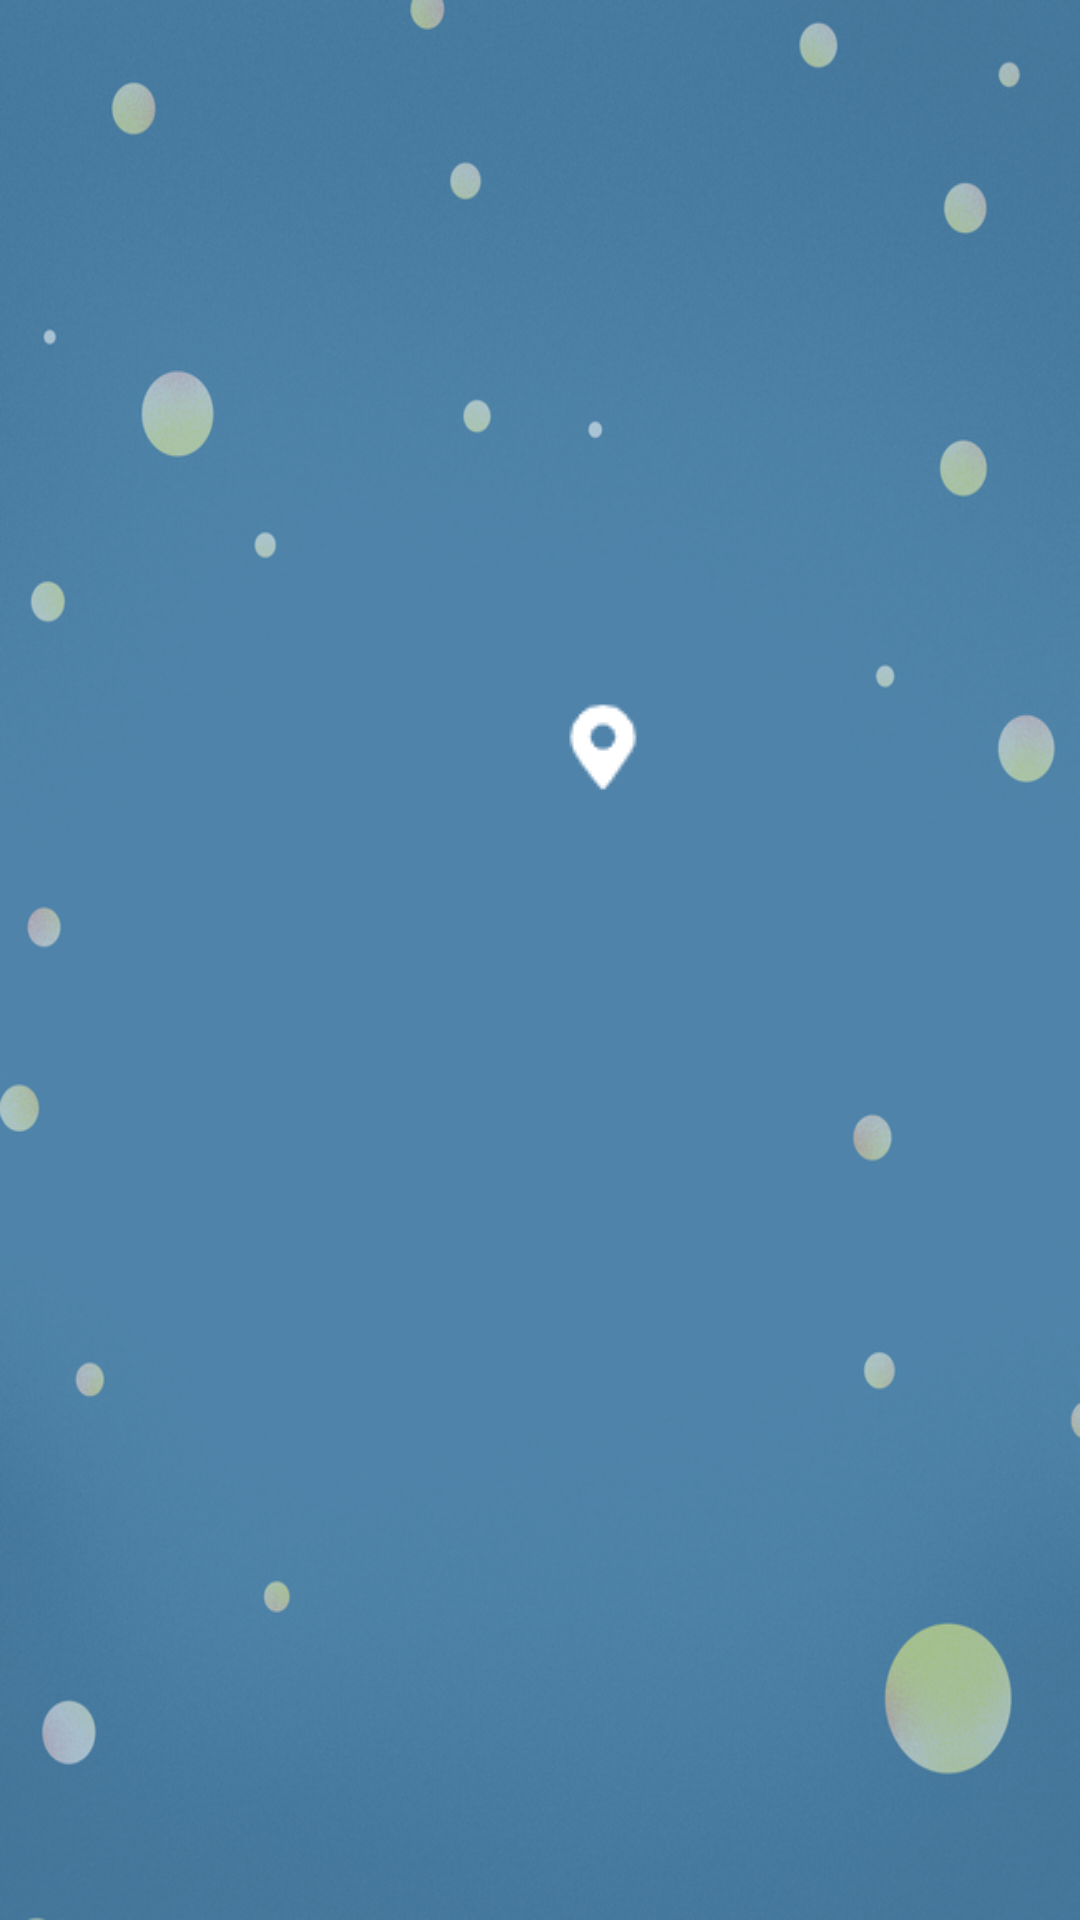

Produce the Android XML layout that renders to this screen, including the resource entries it uses.
<!-- AndroidManifest.xml: application theme Theme.WeatherActivity -->
<!-- res/layout/fragment_item.xml -->
<?xml version="1.0" encoding="utf-8"?>
<androidx.coordinatorlayout.widget.CoordinatorLayout
    android:id="@+id/fragment_coordinatorLayout"
    android:background="@drawable/ic_2"
    xmlns:android="http://schemas.android.com/apk/res/android"
    android:layout_width="match_parent"
    android:layout_height="match_parent"
    xmlns:app="http://schemas.android.com/apk/res-auto"
    android:orientation="vertical">
    <com.google.android.material.appbar.AppBarLayout
        android:layout_width="match_parent"
        android:layout_height="wrap_content">
        <com.google.android.material.appbar.CollapsingToolbarLayout
            android:layout_width="match_parent"
            android:layout_height="wrap_content"
            android:fitsSystemWindows="true"
            app:layout_scrollFlags="scroll|exitUntilCollapsed">
            <include layout="@layout/now_info"/>
        </com.google.android.material.appbar.CollapsingToolbarLayout>
        <include layout="@layout/title"/>
    </com.google.android.material.appbar.AppBarLayout>
    <androidx.recyclerview.widget.RecyclerView
        android:id="@+id/weather_recycle"
        android:layout_width="match_parent"
        android:layout_height="match_parent"
        app:layout_behavior="com.google.android.material.appbar.AppBarLayout$ScrollingViewBehavior"/>
</androidx.coordinatorlayout.widget.CoordinatorLayout>
<!-- res/layout/now_info.xml (included above) -->
<?xml version="1.0" encoding="utf-8"?>
<RelativeLayout xmlns:android="http://schemas.android.com/apk/res/android"
    android:layout_width="match_parent"
    android:layout_height="220dp"
    android:background="@android:color/transparent"
    android:orientation="vertical">

    <TextView
        android:id="@+id/current_temperature"
        android:paddingTop="10dp"
        android:layout_width="wrap_content"
        android:layout_height="130dp"
        android:layout_centerHorizontal="true"
        android:layout_gravity="center"
        android:textColor="#ffffff"
        android:textSize="70sp" />

    <TextView
        android:id="@+id/current_weather_text"
        android:layout_width="wrap_content"
        android:layout_height="50dp"
        android:layout_below="@+id/current_temperature"
        android:layout_centerInParent="true"
        android:layout_gravity="center"
        android:textColor="#ffffff"
        android:textSize="20sp" />

    <TextView
        android:id="@+id/update_time"
        android:layout_width="wrap_content"
        android:layout_height="30dp"
        android:layout_below="@+id/current_weather_text"
        android:layout_centerInParent="true"
        android:layout_gravity="center"
        android:textColor="#ffffff"
        android:textSize="15sp" />

</RelativeLayout>
<!-- res/layout/title.xml (included above) -->
<?xml version="1.0" encoding="utf-8"?>
<RelativeLayout xmlns:android="http://schemas.android.com/apk/res/android"
    android:layout_width="match_parent"
    android:layout_height="60dp"
    android:layout_centerInParent="true"
    android:orientation="horizontal">
        <TextView
            android:id="@+id/current_position"
            android:textSize="26sp"
            android:gravity="center"
            android:layout_gravity="center"
            android:layout_centerInParent="true"
            android:layout_width="wrap_content"
            android:textColor="#ffffff"
            android:layout_height="match_parent"/>
        <ImageView
            android:id="@+id/im_fragment_position"
            android:layout_gravity="center_horizontal"
            android:src="@drawable/ic_position"
            android:layout_toRightOf="@+id/current_position"
            android:layout_marginLeft="5dp"
            android:scaleType="fitCenter"
            android:layout_marginTop="3dp"
            android:layout_marginBottom="5dp"
            android:layout_width="wrap_content"
            android:layout_height="match_parent"/>


</RelativeLayout>
<!-- resources referenced by this layout -->
<resources>
  <!-- drawable ic_2: jpg bitmap (drawable, 188459 bytes) -->
  <!-- drawable ic_position: png bitmap (drawable, 685 bytes) -->
  <style name="Theme.WeatherActivity" parent="Theme.AppCompat.Light.NoActionBar">
          
          <item name="colorPrimary">@android:color/transparent</item>
          <item name="colorPrimaryVariant">@color/teal_200</item>
          <item name="colorOnPrimary">@android:color/transparent</item>
          
          <item name="colorSecondary">@color/teal_200</item>
          <item name="colorSecondaryVariant">@color/teal_700</item>
          <item name="colorOnSecondary">@color/black</item>
          
          <item name="android:statusBarColor">?attr/colorPrimaryVariant</item>
          
      </style>
  <!-- not gathered from this repository: default colours our renderer supplied (Android Studio template values) -->
  <color name="teal_200">#FF03DAC5</color>
  <color name="teal_700">#FF018786</color>
  <color name="black">#FF000000</color>
</resources>
